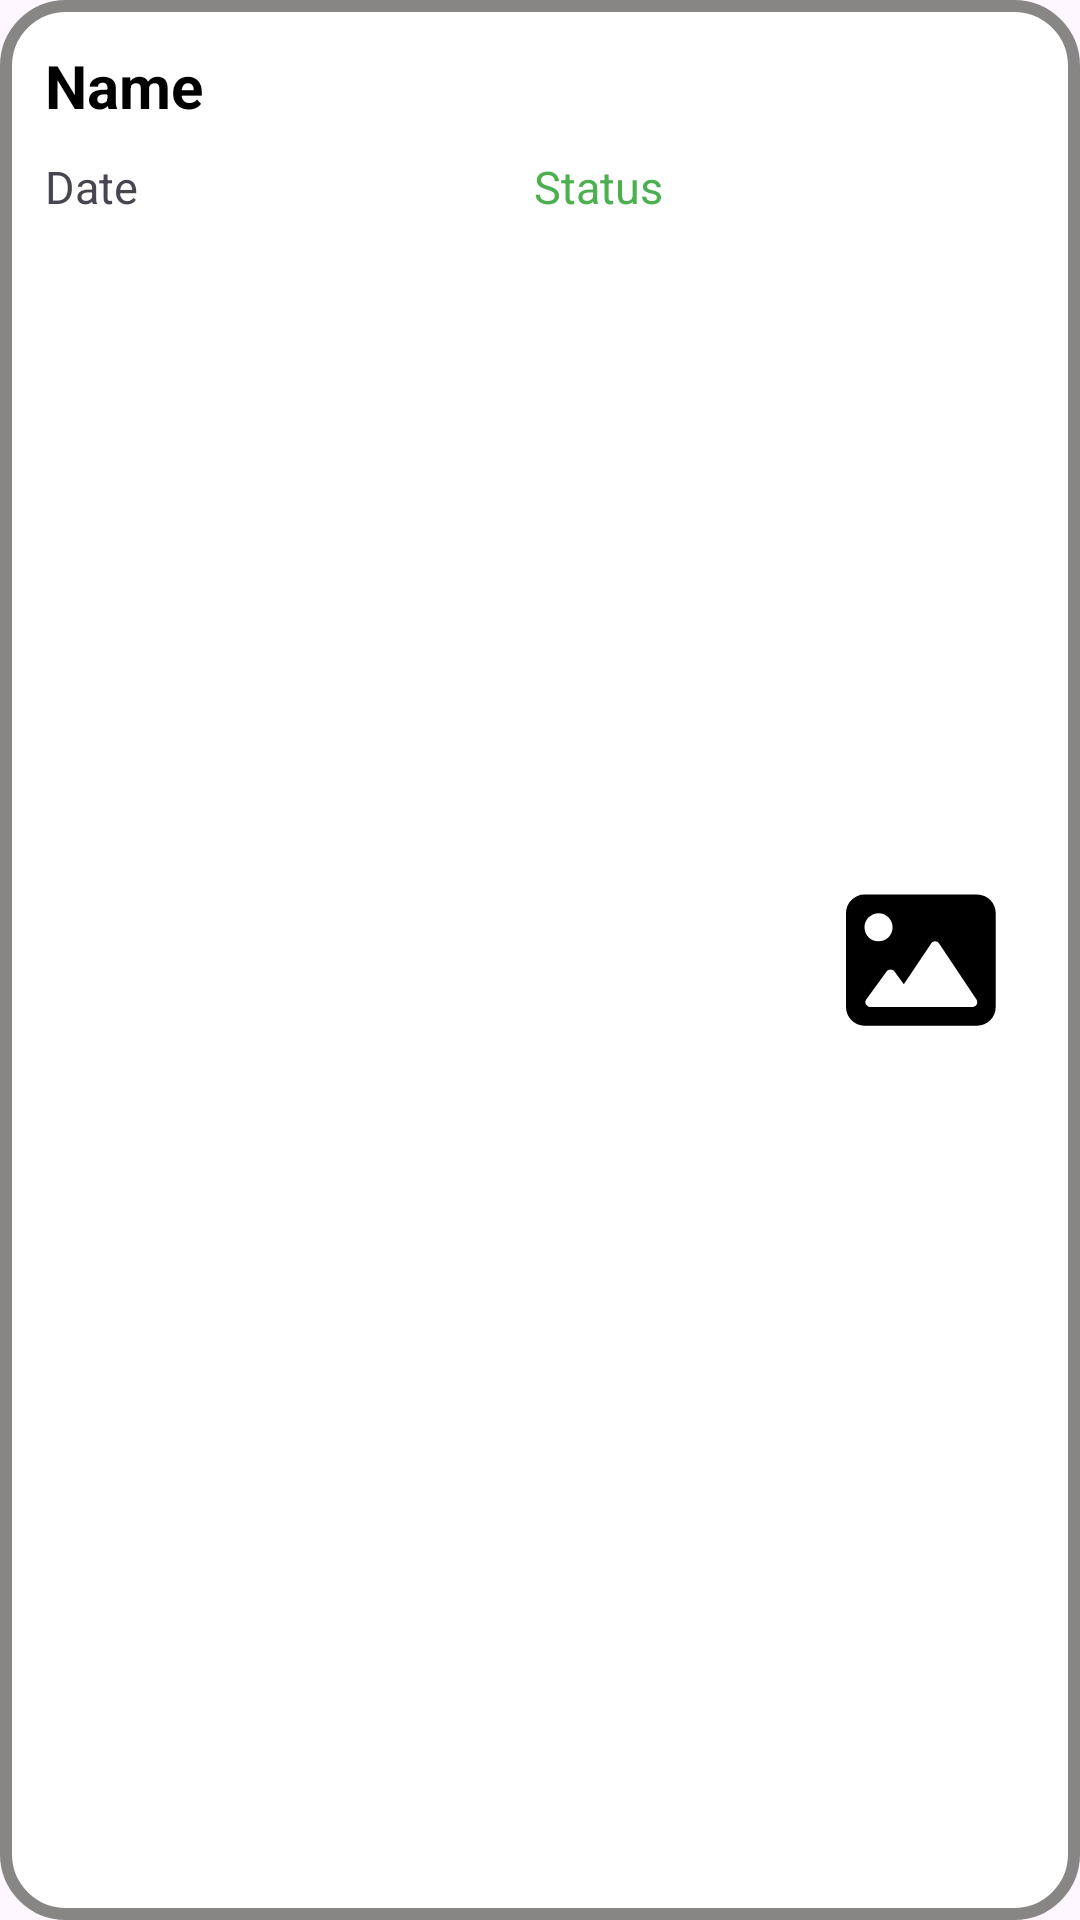

Write the Android layout XML for this screen, with the resource values it uses.
<!-- AndroidManifest.xml: application theme Base.Theme.BookingApp -->
<!-- res/layout/lv_future_trip_item.xml -->
<?xml version="1.0" encoding="utf-8"?>
<LinearLayout xmlns:android="http://schemas.android.com/apk/res/android"
    android:layout_width="match_parent"
    android:layout_height="match_parent"
    android:orientation="horizontal"
    android:padding="10dp"
    android:scrollbars="vertical"
    android:background="@drawable/layout_border2"
    android:weightSum="1">

    <ScrollView
        android:layout_width="0dp"
        android:layout_height="wrap_content"
        android:layout_weight="0.8">

        <LinearLayout
            android:layout_width="match_parent"
            android:layout_height="wrap_content"
            android:orientation="vertical">

            <TextView
                android:id="@+id/itemName"
                android:layout_width="match_parent"
                android:layout_height="wrap_content"
                android:padding="5dp"
                android:text="Name"
                android:textColor="@color/black"
                android:textSize="20sp"
                android:textStyle="bold" />

            <LinearLayout
                android:layout_width="match_parent"
                android:layout_height="wrap_content">

                <TextView
                    android:id="@+id/itemDate"
                    android:padding="5dp"
                    android:layout_width="0dp"
                    android:layout_height="wrap_content"
                    android:layout_weight="0.6"
                    android:text="Date"
                    android:textSize="15sp" />

                <TextView
                    android:padding="5dp"
                    android:id="@+id/itemStatus"
                    android:layout_width="0dp"
                    android:layout_height="wrap_content"
                    android:layout_gravity="center"
                    android:layout_weight="0.4"
                    android:text="Status"
                    android:textColor="#4CAF50"
                    android:textSize="15sp" />
            </LinearLayout>
        </LinearLayout>
    </ScrollView>

    <LinearLayout
        android:layout_width="0dp"
        android:layout_gravity="center"
        android:layout_height="wrap_content"
        android:layout_weight="0.2">

        <ImageView
            android:layout_gravity="center"
            android:layout_width="50dp"
            android:layout_height="50dp"
            android:scaleType="centerCrop"
            android:src="@drawable/ic_image" />
    </LinearLayout>
</LinearLayout>
<!-- resources referenced by this layout -->
<resources>
  <color name="black">#FF000000</color>
  <!-- drawable ic_image (drawable) -->
  <vector xmlns:android="http://schemas.android.com/apk/res/android"
      android:width="24dp"
      android:height="24dp"
      android:viewportWidth="512.0"
      android:viewportHeight="512.0">
      <path
          android:fillColor="#FF000000"
          android:pathData="M447.1 32h-384C28.64 32-.0091 60.65-.0091 96v320c0 35.35 28.65 64 63.1 64h384c35.35 0 64-28.65 64-64V96C511.1 60.65 483.3 32 447.1 32zM111.1 96c26.51 0 48 21.49 48 48S138.5 192 111.1 192s-48-21.49-48-48S85.48 96 111.1 96zM446.1 407.6C443.3 412.8 437.9 416 432 416H82.01c-6.021 0-11.53-3.379-14.26-8.75c-2.73-5.367-2.215-11.81 1.334-16.68l70-96C142.1 290.4 146.9 288 152 288s9.916 2.441 12.93 6.574l32.46 44.51l93.3-139.1C293.7 194.7 298.7 192 304 192s10.35 2.672 13.31 7.125l128 192C448.6 396 448.9 402.3 446.1 407.6z"/>
  </vector>
  <!-- drawable layout_border2 (drawable) -->
  <?xml version="1.0" encoding="utf-8"?>
  <shape xmlns:android="http://schemas.android.com/apk/res/android">
      <solid android:color="#FFFFFF"/>
      <stroke
          android:width="4dp"
          android:color="#878685"/>
      <corners android:radius="20dp" />
  </shape>
  <style name="Base.Theme.BookingApp" parent="Theme.Material3.DayNight.NoActionBar">
          <item name="colorPrimary">#003A93</item>
          <item name="colorPrimaryVariant">#003A93</item>
          <item name="colorSecondary">#003A93</item>
      </style>
</resources>
